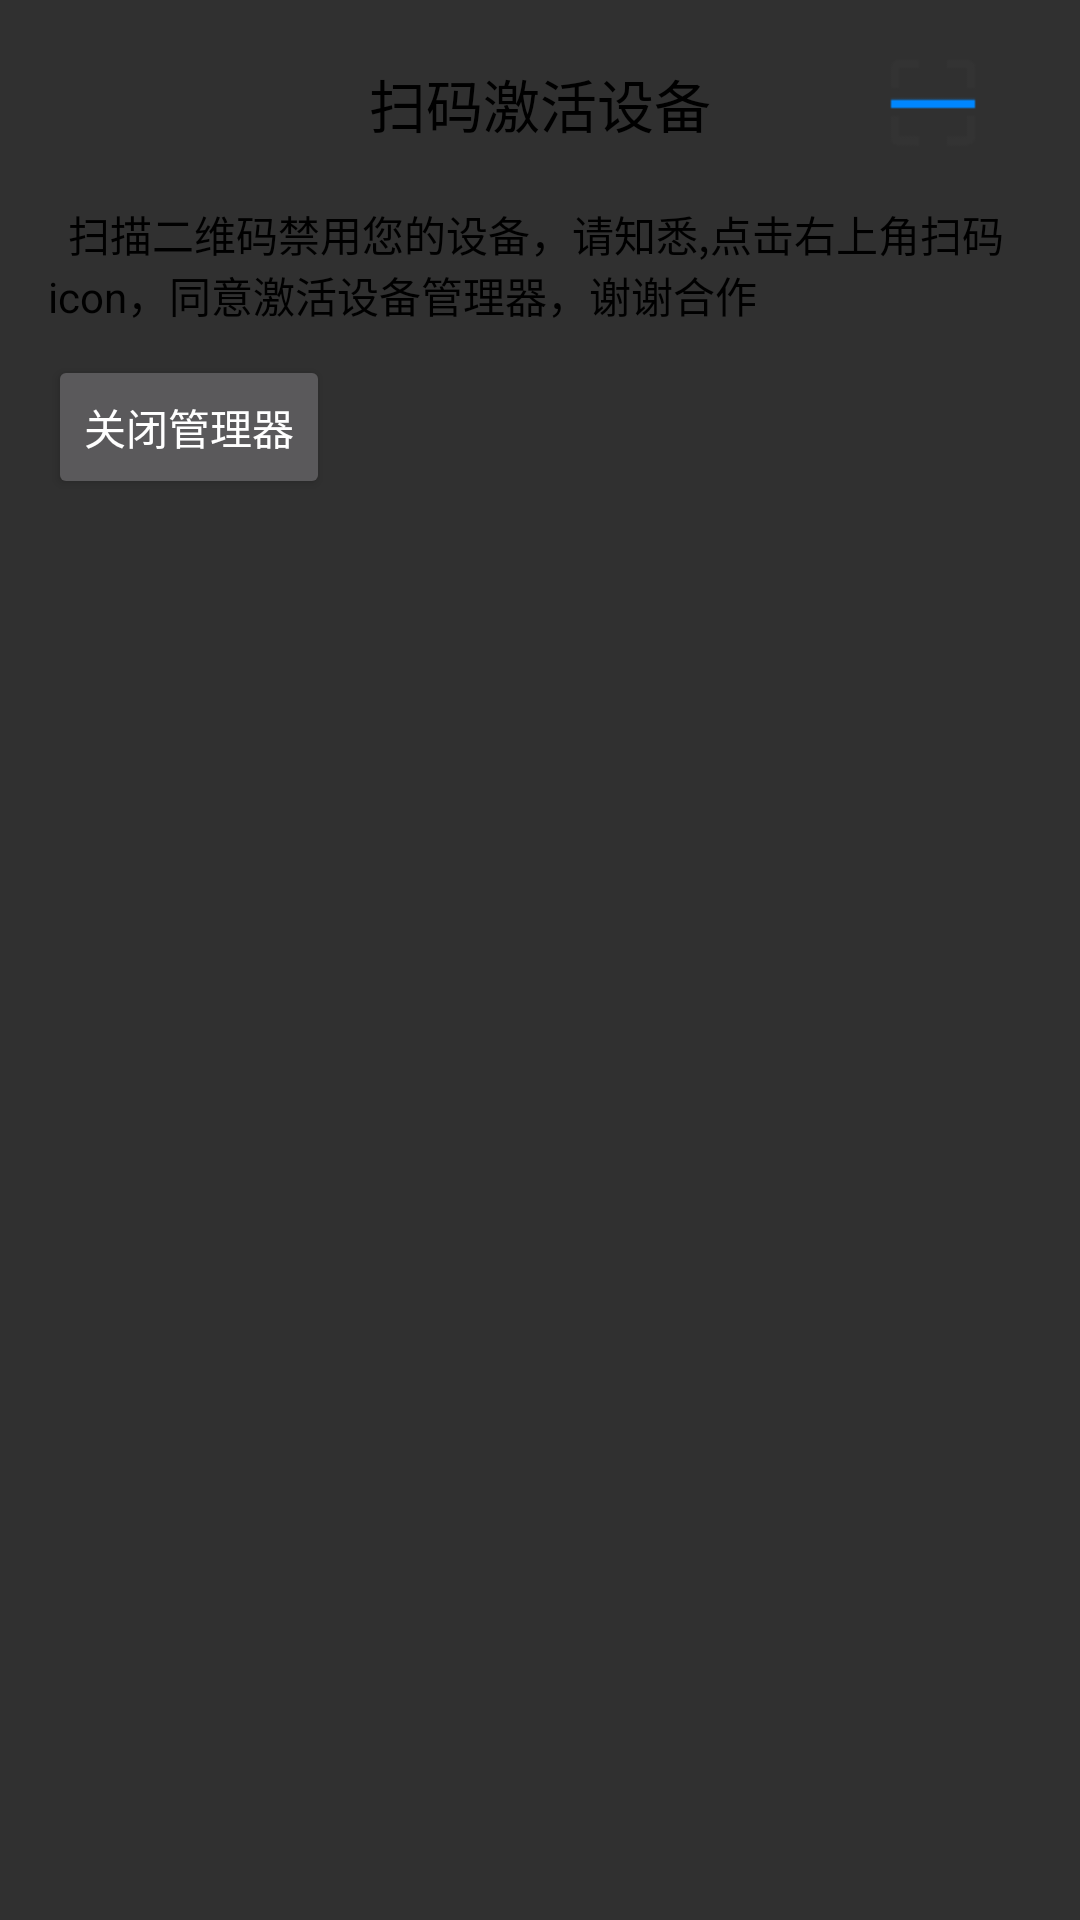

Write the Android layout XML for this screen, with the resource values it uses.
<!-- AndroidManifest.xml: application theme Theme.AppCompat.NoActionBar -->
<!-- res/layout/activity_carema.xml -->
<?xml version="1.0" encoding="utf-8"?>
<ScrollView xmlns:android="http://schemas.android.com/apk/res/android"
    xmlns:tools="http://schemas.android.com/tools"
    android:layout_width="match_parent"
    android:layout_height="match_parent"
    android:orientation="vertical"
    android:padding="16dp"
    tools:context=".MainActivity">

    <LinearLayout
        android:layout_width="match_parent"
        android:layout_height="wrap_content"
        android:orientation="vertical">

        <RelativeLayout
            android:layout_width="match_parent"
            android:layout_height="wrap_content">

            <TextView
                android:layout_width="wrap_content"
                android:layout_height="wrap_content"
                android:layout_centerHorizontal="true"
                android:layout_centerVertical="true"
                android:text="扫码激活设备"
                android:textColor="#000000"
                android:textSize="19sp" />

            <ImageView
                android:id="@+id/iv_saoma"
                android:layout_width="wrap_content"
                android:layout_height="wrap_content"
                android:layout_alignParentRight="true"
                android:layout_centerVertical="true"
                android:layout_marginRight="15dp"
                android:src="@mipmap/home_nav_icon_saoyisao" />
        </RelativeLayout>

        <RelativeLayout
            android:layout_width="match_parent"
            android:layout_height="match_parent"
            android:layout_marginTop="15dp">

            <TextView
                android:layout_width="wrap_content"
                android:layout_height="wrap_content"
                android:text="  扫描二维码禁用您的设备，请知悉,点击右上角扫码icon，同意激活设备管理器，谢谢合作"
                android:textColor="#000000" />
        </RelativeLayout>

        <Button
            android:id="@+id/btn_guanbishebeiguanqi"
            android:layout_width="wrap_content"
            android:layout_height="wrap_content"
            android:layout_marginTop="10dp"
            android:text="关闭管理器" />


    </LinearLayout>


</ScrollView>
<!-- resources referenced by this layout -->
<resources>
  <!-- mipmap home_nav_icon_saoyisao: png bitmap (mipmap-hdpi, 430 bytes) -->
</resources>
